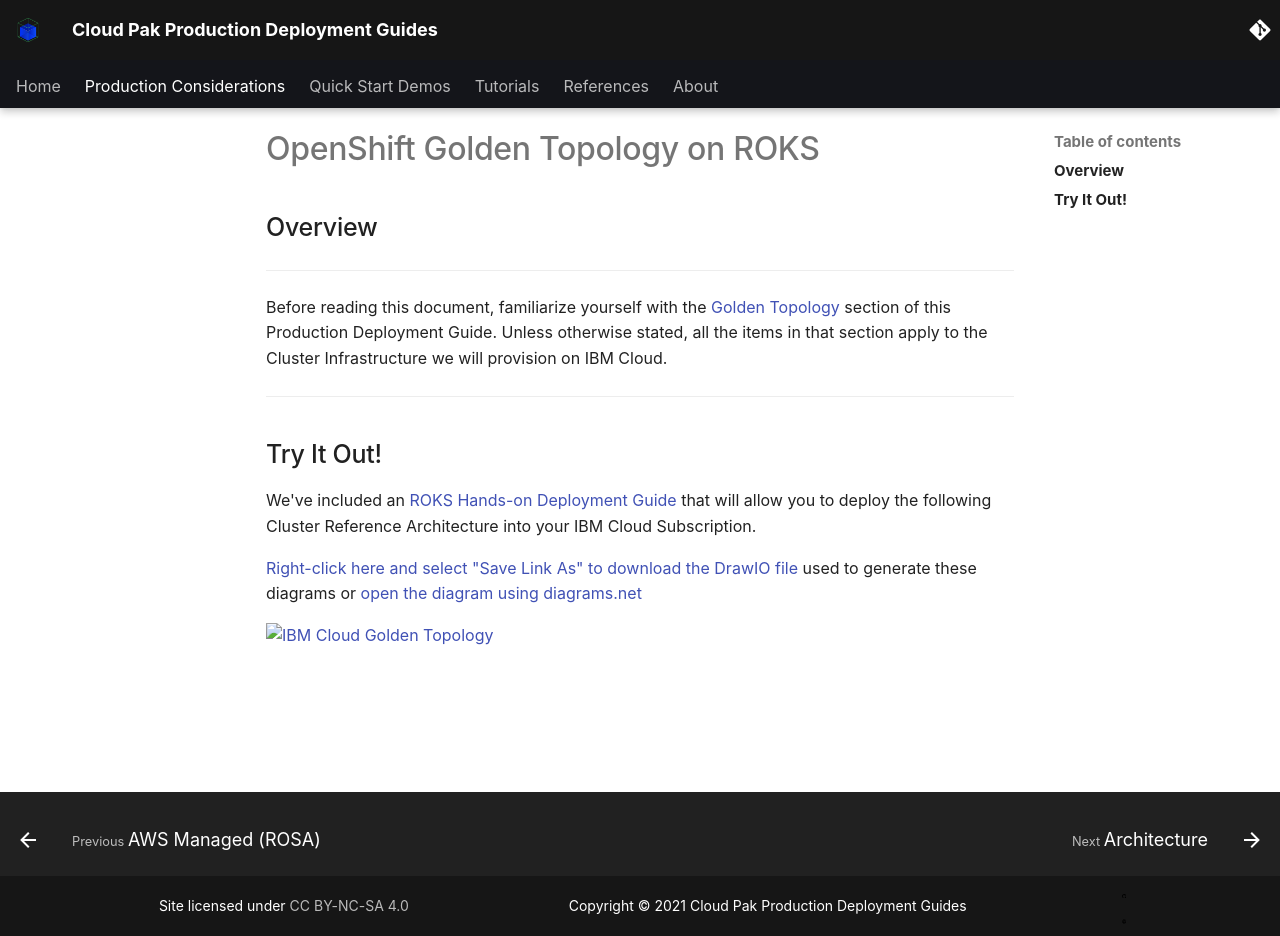

repository: ncolon/production-deployment-guides · page: infrastructure/golden-topology-roks/index.html · generator: mkdocs

# OpenShift Golden Topology on ROKS

<!--- cSpell:ignore -->

## Overview

---

Before reading this document, familiarize yourself with the <a href="../golden-topology/">Golden Topology</a> section of this Production Deployment Guide. Unless otherwise stated, all the items in that section apply to the Cluster Infrastructure we will provision on IBM Cloud.

---

## Try It Out!

We've included an <a href="../roks">ROKS Hands-on Deployment Guide</a> that will allow you to deploy the following Cluster Reference Architecture into your IBM Cloud Subscription. 

<a href="https://raw.githubusercontent.com/cloud-native-toolkit/multi-tenancy-gitops/master/doc/diagrams/GoldenTopology.drawio" download>Right-click here and select "Save Link As" to download the DrawIO file</a> used to generate these diagrams or [open the diagram using diagrams.net](https://app.diagrams.net/#Hcloud-native-toolkit%2Fmulti-tenancy-gitops%2Fmaster%2Fdoc%2Fdiagrams%2FGoldenTopology.drawio)

[![IBM Cloud Golden Topology](images/gt/gt-ibm-cloud.jpg)](https://app.diagrams.net/#Hcloud-native-toolkit%2Fmulti-tenancy-gitops%2Fmaster%2Fdoc%2Fdiagrams%2FGoldenTopology.drawio)
